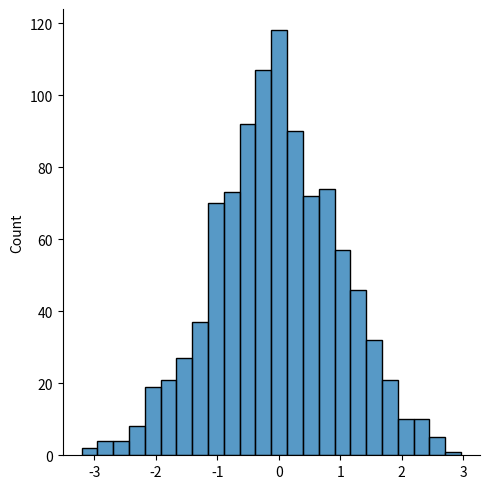

Reproduce this figure in Python.
from numpy import random
import matplotlib.pyplot as plt
import seaborn as sns

x=random.normal(size=(2,3))
print(x)

#loc表示平均值，scale是标准差（显示图形分布的平整度，size是返回数组的形状
y=random.normal(loc=1,scale=2,size=(2,3))
print(y)

sns.displot(random.normal(size=1000),kind='hist')
plt.show()

